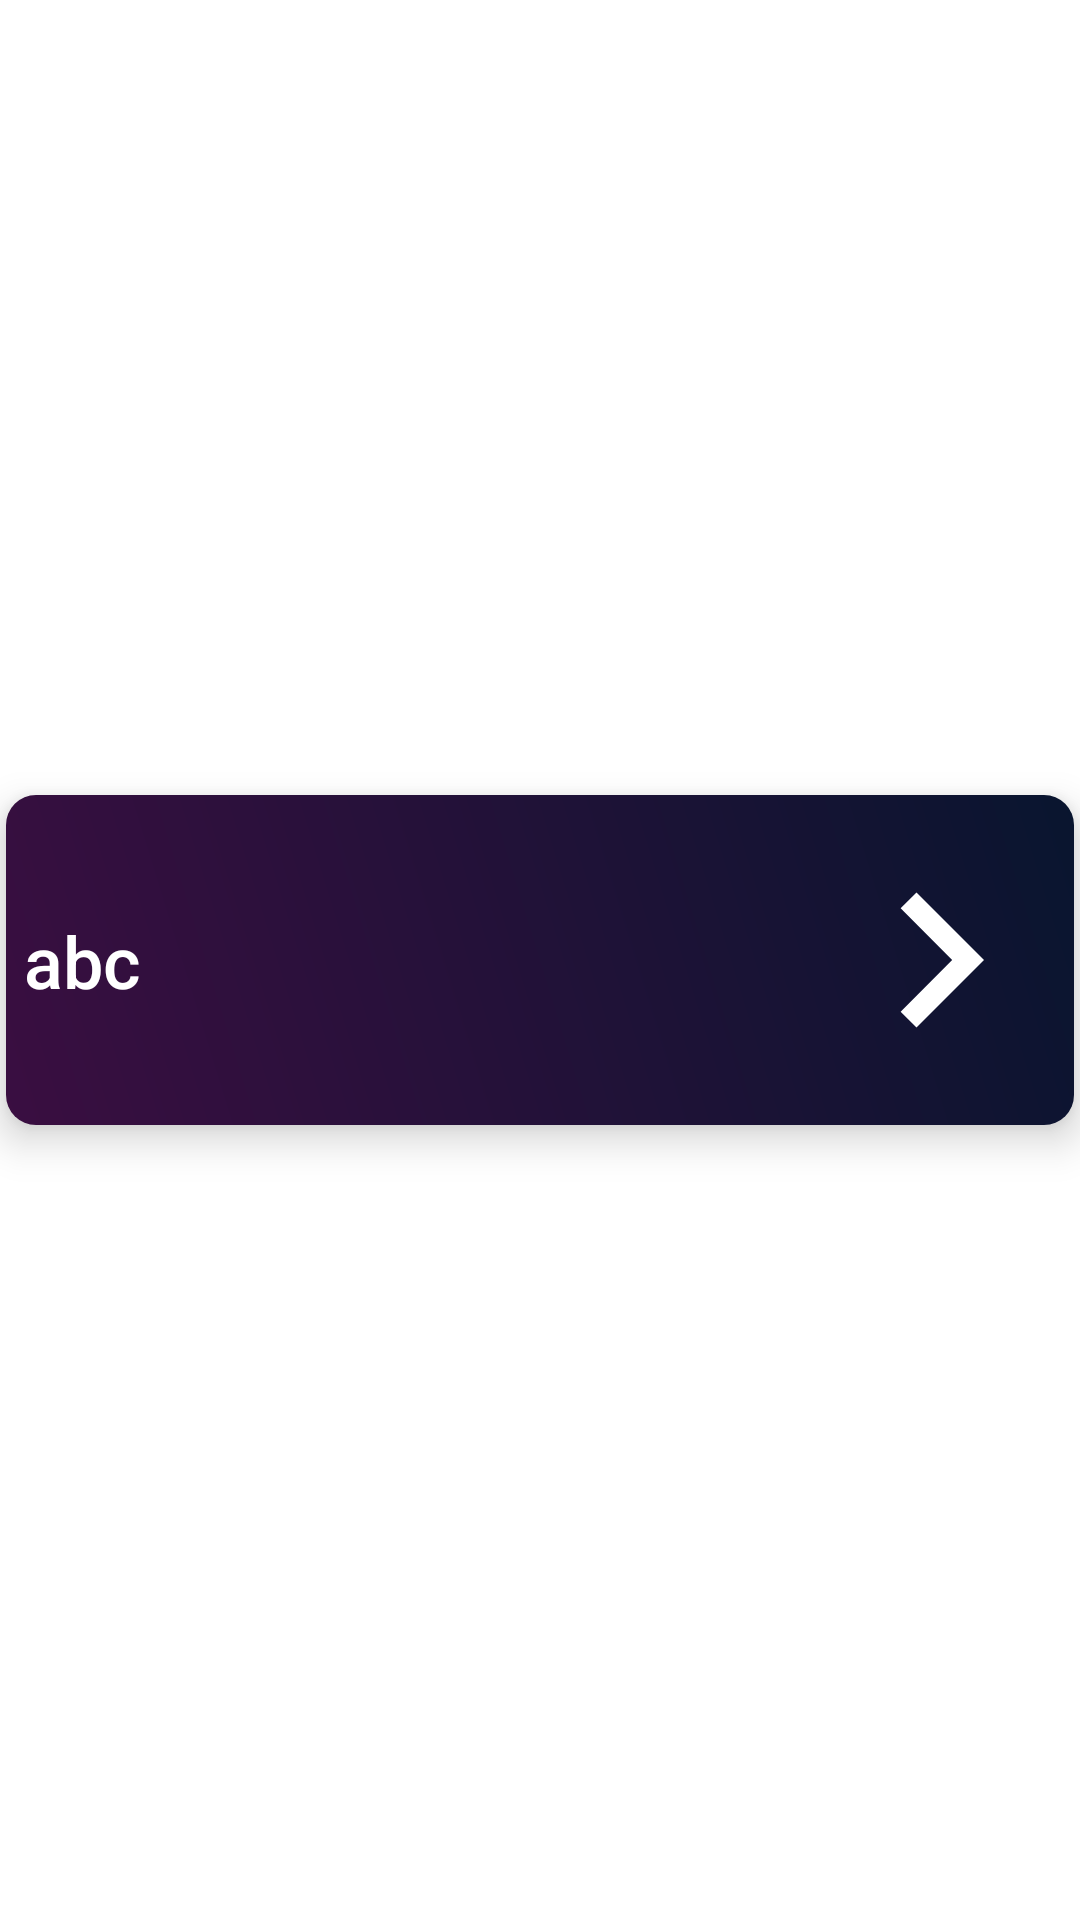

Produce the Android XML layout that renders to this screen, including the resource entries it uses.
<!-- AndroidManifest.xml: application theme SplashscreenTheme -->
<!-- res/layout/bodyfitnesslist.xml -->
<?xml version="1.0" encoding="utf-8"?>
<androidx.constraintlayout.widget.ConstraintLayout xmlns:android="http://schemas.android.com/apk/res/android"
    xmlns:tools="http://schemas.android.com/tools"
    android:layout_width="match_parent"
    android:layout_height="wrap_content"
    android:background="@color/white"
    android:backgroundTint="@color/white"
    android:layout_margin="2dp"
    xmlns:app="http://schemas.android.com/apk/res-auto">

    <View
        android:id="@+id/bgview"
        android:layout_width="match_parent"
        android:layout_height="110dp"
        android:background="@drawable/gradient2"
        android:layout_margin="2dp"
        android:elevation="8dp"
        android:padding="20dp"
        app:layout_constraintStart_toStartOf="parent"
        app:layout_constraintEnd_toEndOf="parent"
        app:layout_constraintTop_toTopOf="parent"
        app:layout_constraintBottom_toBottomOf="parent"/>

    <TextView
        android:id="@+id/bodyListHead"
        android:layout_width="wrap_content"
        android:layout_height="wrap_content"
        android:layout_marginStart="6dp"
        android:text="abc"
        android:elevation="9dp"
        android:textColor="@color/white"
        android:textSize="24sp"
        android:fontFamily="sans-serif-medium"
        app:layout_constraintBottom_toBottomOf="@id/bgview"
        app:layout_constraintEnd_toStartOf="@id/button"
        app:layout_constraintHorizontal_bias="0.000"
        app:layout_constraintStart_toStartOf="@id/bgview"
        app:layout_constraintTop_toTopOf="@id/bgview" />

    <ImageView
    android:id="@+id/button"
    android:layout_width="wrap_content"
    android:layout_height="wrap_content"
        android:elevation="9dp"
    android:src="@drawable/ic_baseline_navigate_next_24"
    app:layout_constraintEnd_toEndOf="@id/bgview"
    app:layout_constraintTop_toTopOf="parent"
    app:layout_constraintBottom_toBottomOf="parent"/>
</androidx.constraintlayout.widget.ConstraintLayout>
<!-- resources referenced by this layout -->
<resources>
  <color name="white">#FFFFFFFF</color>
  <!-- drawable gradient2 (drawable) -->
  <?xml version="1.0" encoding="utf-8"?>
  <shape xmlns:android="http://schemas.android.com/apk/res/android"
      android:shape="rectangle">
      <gradient android:startColor="#3A0E41"
          android:endColor="#09152F"
          android:angle="45"/>
      <corners android:radius="10sp"/>
  </shape>
  <!-- drawable ic_baseline_navigate_next_24 (drawable) -->
  <vector xmlns:android="http://schemas.android.com/apk/res/android"
      android:width="90dp"
      android:height="90dp"
      android:viewportWidth="24"
      android:viewportHeight="24"
      android:tint="?attr/color">
    <path
        android:fillColor="@android:color/white"
        android:pathData="M10,6L8.59,7.41 13.17,12l-4.58,4.59L10,18l6,-6z"/>
  </vector>
  <style name="SplashscreenTheme" parent="Theme.MaterialComponents.NoActionBar">
          <item name="android:windowBackground">@drawable/splashimage</item>
          <item name="android:statusBarColor">@color/white</item>
      </style>
  <!-- drawable splashimage (drawable) -->
  <?xml version="1.0" encoding="utf-8"?>
  <layer-list xmlns:android="http://schemas.android.com/apk/res/android">
  <item android:drawable="@color/white"/>
      <item android:drawable="@drawable/logo"
          android:gravity="center"
          android:width="250dp"
          android:height="250dp"/>
  </layer-list>
</resources>
